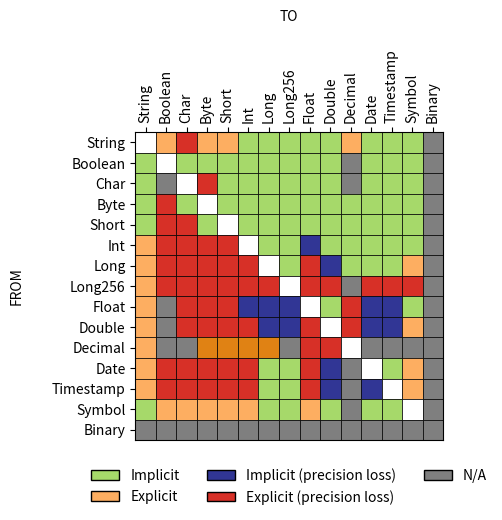

Reproduce this figure in Python. (Note: this script raises an exception after producing the figure.)
import matplotlib.pyplot as plt
import matplotlib.patches as mpatches


markdown_table = """
| From \\ To | String | Boolean | Char  | Byte  | Short | Int   | Long  | Long256 | Float | Double | Decimal | Date  | Timestamp | Symbol | Binary |
| --------- | ------ | ------- | ----- | ----- | ----- | ----- | ----- | ------- | ----- | ------ | ------- | ----- | --------- | ------ | ------ |
| String    |        | `E`     | `E*`  | `E`   | `E`   | `I`   | `I`   | `I`     | `I`   | `I`    | `E`     | `I`   | `I`       | `I`    | `N/A`  |
| Boolean   | `I`    |         | `I`   | `I`   | `I`   | `I`   | `I`   | `I`     | `I`   | `I`    | `N/A`   | `I`   | `I`       | `I`    | `N/A`  |
| Char      | `I`    | `N/A`   |       | `E*`  | `I`   | `I`   | `I`   | `I`     | `I`   | `I`    | `N/A`   | `I`   | `I`       | `I`    | `N/A`  |
| Byte      | `I`    | `E*`    | `I`   |       | `I`   | `I`   | `I`   | `I`     | `I`   | `I`    | `I`     | `I`   | `I`       | `I`    | `N/A`  |
| Short     | `I`    | `E*`    | `E*`  | `I`   |       | `I`   | `I`   | `I`     | `I`   | `I`    | `I`     | `I`   | `I`       | `I`    | `N/A`  |
| Int       | `E`    | `E*`    | `E*`  | `E*`  | `E*`  |       | `I`   | `I`     | `I*`  | `I`    | `I`     | `I`   | `I`       | `I`    | `N/A`  |
| Long      | `E`    | `E*`    | `E*`  | `E*`  | `E*`  | `E*`  |       | `I`     | `E*`  | `I*`   | `I`     | `I`   | `I`       | `E`    | `N/A`  |
| Long256   | `E`    | `E*`    | `E*`  | `E*`  | `E*`  | `E*`  | `E*`  |         | `E*`  | `E*`   | `N/A`   | `E*`  | `E*`      | `E*`   | `N/A`  |
| Float     | `E`    | `N/A`   | `E*`  | `E*`  | `E*`  | `I*`  | `I*`  | `I*`    |       | `I`    | `E*`    | `I*`  | `I*`      | `I`    | `N/A`  |
| Double    | `E`    | `N/A`   | `E*`  | `E*`  | `E*`  | `E*`  | `I*`  | `I*`    | `E*`  |        | `E*`    | `I*`  | `I*`      | `E`    | `N/A`  |
| Decimal   | `E`    | `N/A`   | `N/A` | `E!`  | `E!`  | `E!`  | `E!`  | `N/A`   | `E*`  | `E*`   |         | `N/A` | `N/A`     | `N/A`  | `N/A`  |
| Date      | `E`    | `E*`    | `E*`  | `E*`  | `E*`  | `E*`  | `I`   | `I`     | `E*`  | `I*`   | `N/A`   |       | `I`       | `E`    | `N/A`  |
| Timestamp | `E`    | `E*`    | `E*`  | `E*`  | `E*`  | `E*`  | `I`   | `I`     | `E*`  | `I*`   | `N/A`   | `I*`  |           | `E`    | `N/A`  |
| Symbol    | `I`    | `E`     | `E`   | `E`   | `E`   | `E`   | `I`   | `I`     | `E`   | `I`    | `N/A`   | `I`   | `I`       |        | `N/A`  |
| Binary    | `N/A`  | `N/A`   | `N/A` | `N/A` | `N/A` | `N/A` | `N/A` | `N/A`   | `N/A` | `N/A`  | `N/A`   | `N/A` | `N/A`     | `N/A`  | `N/A`  |
"""

# --- Parse Markdown into matrix ---
lines = [line.strip() for line in markdown_table.strip().split("\n") if line.strip()]
header = [h.strip() for h in lines[0].split("|")[1:-1]]  # remove leading/trailing pipe
rows = []

matrix = {}
for line in lines[2:]:  # skip header + separator
    parts = [p.strip().strip("`") for p in line.split("|")[1:-1]]
    row_name, values = parts[0], parts[1:]
    matrix[row_name] = dict(zip(header[1:], values))  # map To-cols to values
    rows.append(row_name)

cols = header[1:]

# --- Color mapping ---
color_map = {
    "": "white",
    "I": "#a6d96a",    # implicit
    "E": "#fdae61",    # explicit
    "I*": "#313695",   # implicit precision loss
    "E*": "#d73027",   # explicit precision loss
    "E!": "#e08214",   # explicit warning
    "N/A": "#7f7f7f"   # grey
}

# --- Plot ---
fig, ax = plt.subplots(figsize=(5, 4))

for i, row in enumerate(rows):
    for j, col in enumerate(cols):
        val = matrix[row].get(col, "")
        ax.add_patch(plt.Rectangle(
            (j, i), 1, 1,
            facecolor=color_map.get(val, "white"),
            edgecolor="black", linewidth=0.5
        ))

# Configure ticks
ax.set_xticks([i + 0.5 for i in range(len(cols))])
ax.set_yticks([i + 0.5 for i in range(len(rows))])
ax.set_xticklabels(cols, rotation=90)
ax.set_yticklabels(rows)

# Put X axis labels at the top
ax.xaxis.tick_top()

ax.set_xlim(0, len(cols))
ax.set_ylim(0, len(rows))
ax.invert_yaxis()
ax.set_aspect("equal")

# Axis labels
ax.set_xlabel("TO", labelpad=20)
ax.xaxis.set_label_position("top")

ax.set_ylabel("FROM", labelpad=20)
ax.yaxis.set_label_position("left")

# Legend centered at bottom
legend_elements = [
    mpatches.Patch(facecolor="#a6d96a", edgecolor="black", label="Implicit"),
    mpatches.Patch(facecolor="#fdae61", edgecolor="black", label="Explicit"),
    mpatches.Patch(facecolor="#313695", edgecolor="black", label="Implicit (precision loss)"),
    mpatches.Patch(facecolor="#d73027", edgecolor="black", label="Explicit (precision loss)"),
    mpatches.Patch(facecolor="#7f7f7f", edgecolor="black", label="N/A")
]
ax.legend(handles=legend_elements,
          bbox_to_anchor=(0.5, -0.05), loc="upper center", ncol=3, frameon=False)

# Save directly to file
path = "../static/images/docs/castmap.jpg"
plt.savefig(path, dpi=300, bbox_inches="tight")
plt.close()
print("file written to: " + path)
